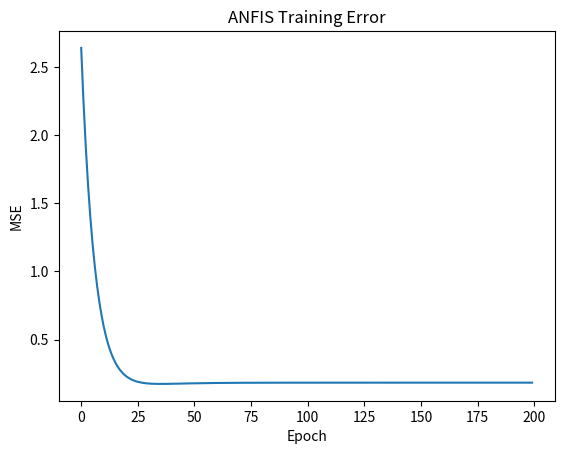

Generate this figure with matplotlib:
import numpy as np
import matplotlib.pyplot as plt

# Gaussian Membership Function
def gaussmf(x, c, sigma):
    return np.exp(-((x - c) ** 2) / (2 * sigma ** 2))

# ANFIS Class
class ANFIS:
    def __init__(self, X, Y):
        self.X = X
        self.Y = Y
        self.n = X.shape[0]
        self.c1, self.s1 = 0.0, 1.0
        self.c2, self.s2 = 1.0, 1.0
        self.p = np.random.rand(2)
        self.q = np.random.rand(2)
        self.r = np.random.rand(2)
        self.errors = []

    def train(self, epochs=100, lr=0.01):
        for _ in range(epochs):
            error_sum = 0
            for i in range(self.n):
                x1, x2 = self.X[i]
                y = self.Y[i]
                mu1 = gaussmf(x1, self.c1, self.s1)
                mu2 = gaussmf(x2, self.c2, self.s2)
                w1n = mu1 / (mu1 + mu2)
                w2n = mu2 / (mu1 + mu2)
                f1 = self.p[0]*x1 + self.q[0]*x2 + self.r[0]
                f2 = self.p[1]*x1 + self.q[1]*x2 + self.r[1]
                y_pred = w1n*f1 + w2n*f2
                error = y - y_pred
                error_sum += error**2
                self.p += lr * error
                self.q += lr * error
                self.r += lr * error
            self.errors.append(error_sum)

    def predict(self, X):
        out = []
        for x1, x2 in X:
            mu1 = gaussmf(x1, self.c1, self.s1)
            mu2 = gaussmf(x2, self.c2, self.s2)
            w1n = mu1 / (mu1 + mu2)
            w2n = mu2 / (mu1 + mu2)
            f1 = self.p[0]*x1 + self.q[0]*x2 + self.r[0]
            f2 = self.p[1]*x1 + self.q[1]*x2 + self.r[1]
            out.append(w1n*f1 + w2n*f2)
        return np.array(out)

# Dataset
X = np.array([[0,0], [0,1], [1,0], [1,1]])
Y = np.array([0.1, 0.4, 0.6, 0.9])

model = ANFIS(X, Y)
model.train(epochs=200)
predictions = model.predict(X)

print("Actual Y:", Y)
print("Predicted Y:", predictions)

plt.plot(model.errors)
plt.title("ANFIS Training Error")
plt.xlabel("Epoch")
plt.ylabel("MSE")
plt.show()
